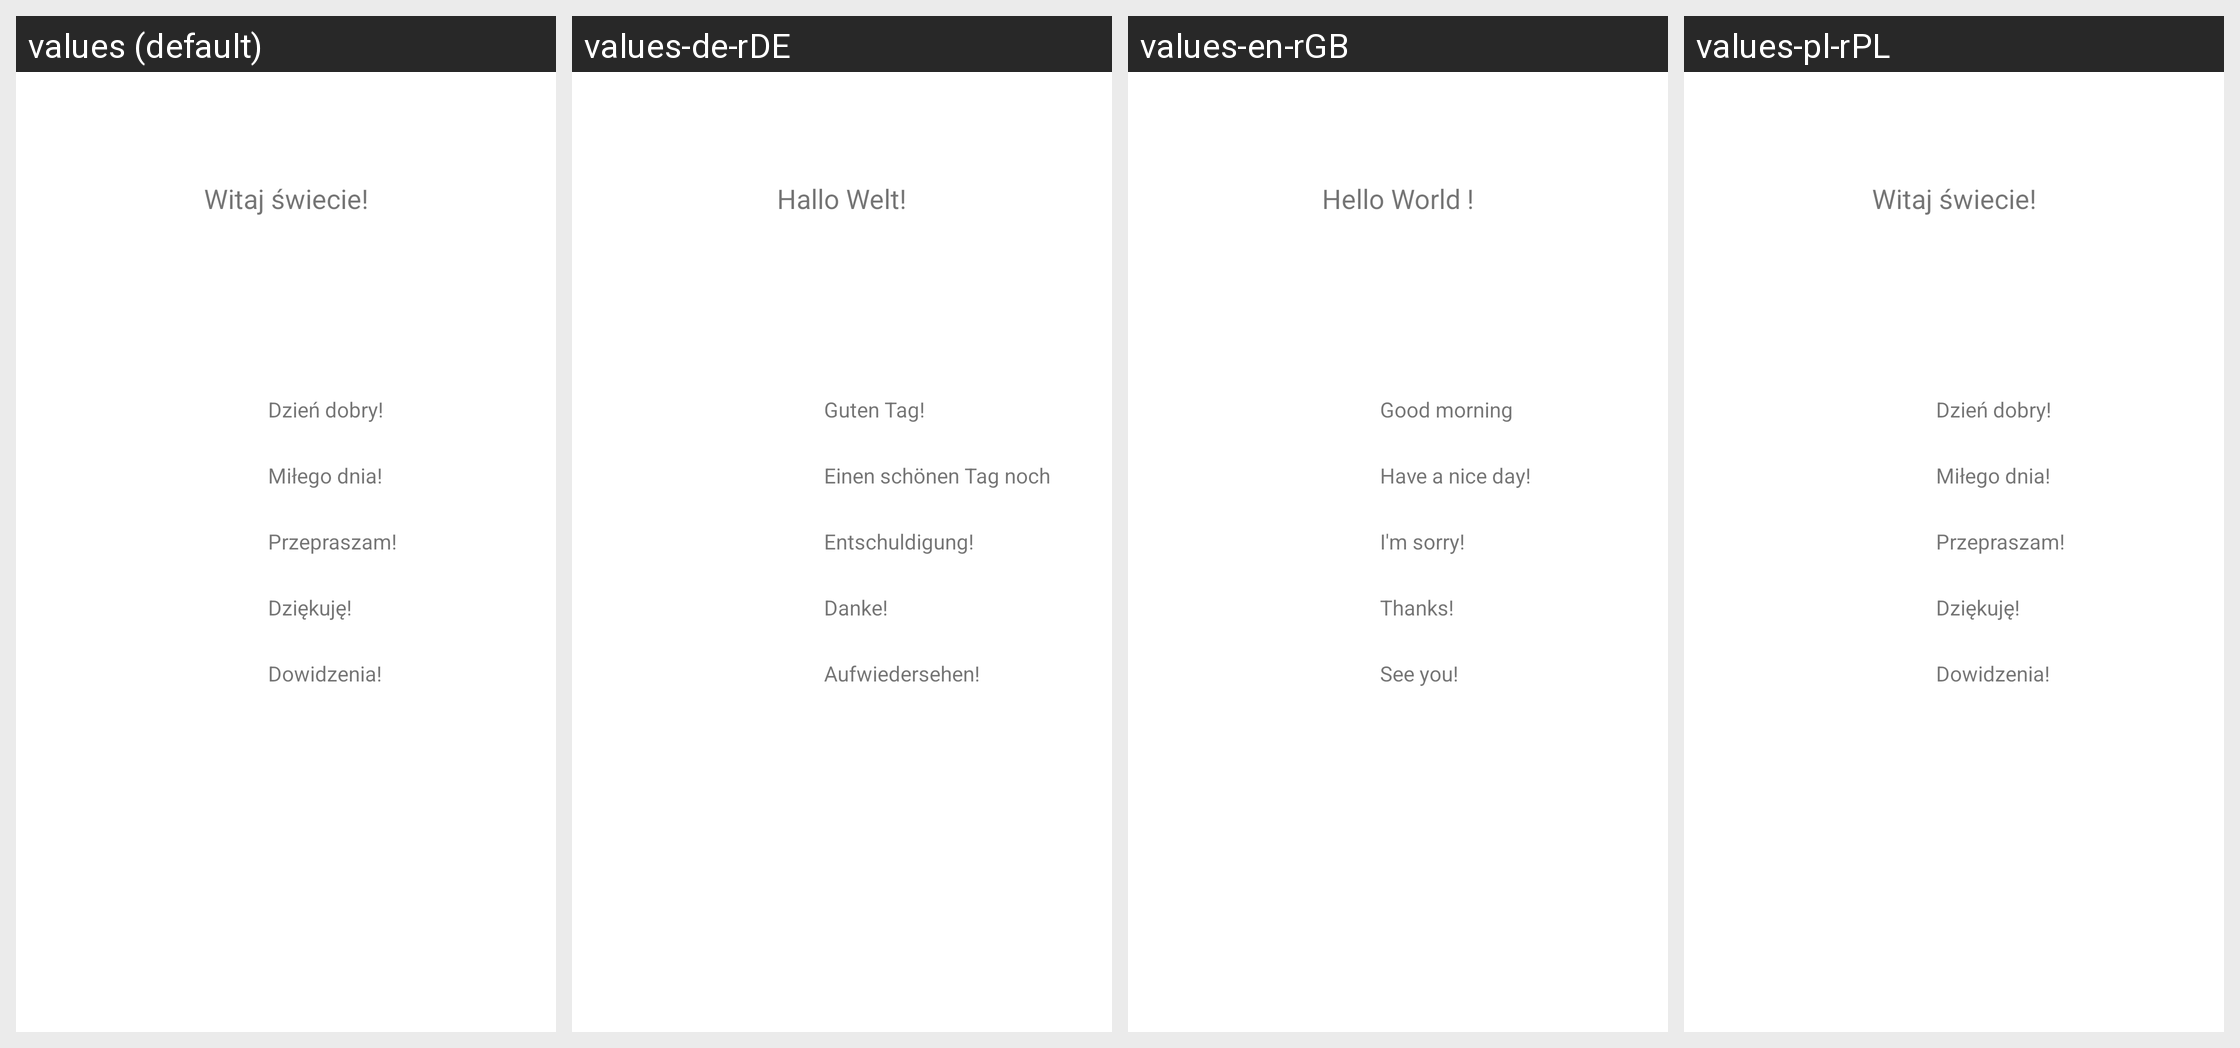

Translations of the strings shown on this Android screen, per locale in the grid:
Android screen res/layout/activity_main.xml rendered under 4 locales, left to right: values (default), values-de-rDE, values-en-rGB, values-pl-rPL. Device: Nexus 5 (rendered at 1080×1920; each locale shown at half size, 540×960, under a caption strip naming it); theme Theme.TestowaApka.
Strings drawn on this screen, with the default value and each locale's value (text and hints the layout hard-codes, and strings that could not be matched under every locale, appear in the picture but are not listed):

moj_tekst
  values: Witaj świecie!
  values-de-rDE: Hallo Welt!
  values-en-rGB: Hello World !
  values-pl-rPL: Witaj świecie!  [not translated; the default value is used]

moj_tekst2
  values: Dzień dobry!
  values-de-rDE: Guten Tag!
  values-en-rGB: Good morning
  values-pl-rPL: Dzień dobry!  [not translated; the default value is used]

moj_tekst3
  values: Miłego dnia!
  values-de-rDE: Einen schönen Tag noch
  values-en-rGB: Have a nice day!
  values-pl-rPL: Miłego dnia!  [not translated; the default value is used]

moj_tekst4
  values: Przepraszam!
  values-de-rDE: Entschuldigung!
  values-en-rGB: I'm sorry!
  values-pl-rPL: Przepraszam!  [not translated; the default value is used]

moj_tekst5
  values: Dziękuję!
  values-de-rDE: Danke!
  values-en-rGB: Thanks!
  values-pl-rPL: Dziękuję!  [not translated; the default value is used]

moj_tekst6
  values: Dowidzenia!
  values-de-rDE: Aufwiedersehen!
  values-en-rGB: See you!
  values-pl-rPL: Dowidzenia!  [not translated; the default value is used]
